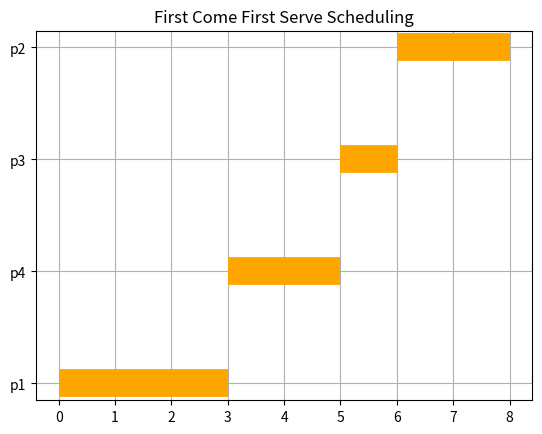

The matplotlib source for this figure:
import matplotlib
import matplotlib.pyplot as plt
import numpy as np

def findWaitingTime(tasks):
    # Initialize the current time to zero
    current_time = 0
    # Loop through the tasks
    for task in tasks:
        # Calculate the turnaround time as the current time plus the burst time
        task["turnAroundTime"] = current_time + task["executionTime"]
        # Calculate the waiting time as the turnaround time minus the burst time
        task["waitingTime"] = task["turnAroundTime"] - task["executionTime"]
        # Update the current time by adding the burst time
        current_time += task["executionTime"]

def drawGantt(tasks, maxtime):
    """
    The scheduled results are displayed in the form of a
    gantt chart for the user to get better understanding
    """
    y_axis = []
    from_x = []
    to_x = []
    for task in tasks:
        y_axis.append(task["name"])
        from_x.append(task["start_time"])
        to_x.append(task["finish_time"])


    colors = ['red','green','blue','orange','yellow']
    fig = plt.figure()
    ax = fig.add_subplot(111)
    # the data is plotted from_x to to_x along y_axis
    ax = plt.hlines(y_axis, from_x, to_x, linewidth=20, color = colors[len(tasks)-1])
    plt.title('First Come First Serve Scheduling')
    plt.grid(True)
    # plt.xlabel("Real-Time clock")
    # plt.ylabel("HIGH------------------Priority--------------------->LOW")
    plt.xticks(range(maxtime+1))
    plt.show()

def FCFS(tasks , maxtime):
    # Sort tasks based on arrival time (assuming tasks is a list of dictionaries with "arrival" and "burst" keys)
    sorted_tasks = sorted(tasks, key=lambda x: x["arrival"])
    print(sorted_tasks)
    order=[]
    # Calculate waiting time and turn around time for each task

    turn_around_time = 0
    total_turn_around_time = 0

    print("Tasks\t\tArrival Time\tBurst Time\tWaiting Time\tTurnaround Time")
    for task in sorted_tasks:
        # Calculate waiting time for current task
        # Calculate start time for current task
        start_time = max(task["arrival"], total_turn_around_time)

        # Calculate turn around time for current task
        turn_around_time = start_time + task["burst"]

        # Update total waiting time and total turn around time
        total_turn_around_time += turn_around_time - start_time

        # Append the task to the order list
        order.append({"name": task["name"], "start_time": start_time, "finish_time": turn_around_time})

        # Print task details


    drawGantt(order, maxtime)
tasks = [
    {"name": "p1", "arrival": 0, "burst": 3},
    {"name": "p2", "arrival": 3, "burst": 2},
    {"name": "p3", "arrival": 2, "burst": 1},
    {"name": "p4", "arrival": 1, "burst": 2},]
maxTime = 8
FCFS(tasks, maxTime)
